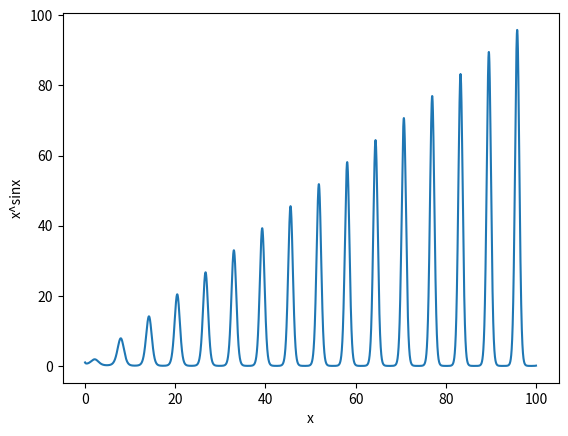

The matplotlib source for this figure:
import matplotlib.pyplot as plt
import numpy as np
xx= np.arange(0, 100, 0.01)
def f(x):
    return x**np.sin(x)
yy=f(xx)

plt.plot(xx,yy)
plt.xlabel('x')
plt.ylabel('x^sinx')
plt.show()
